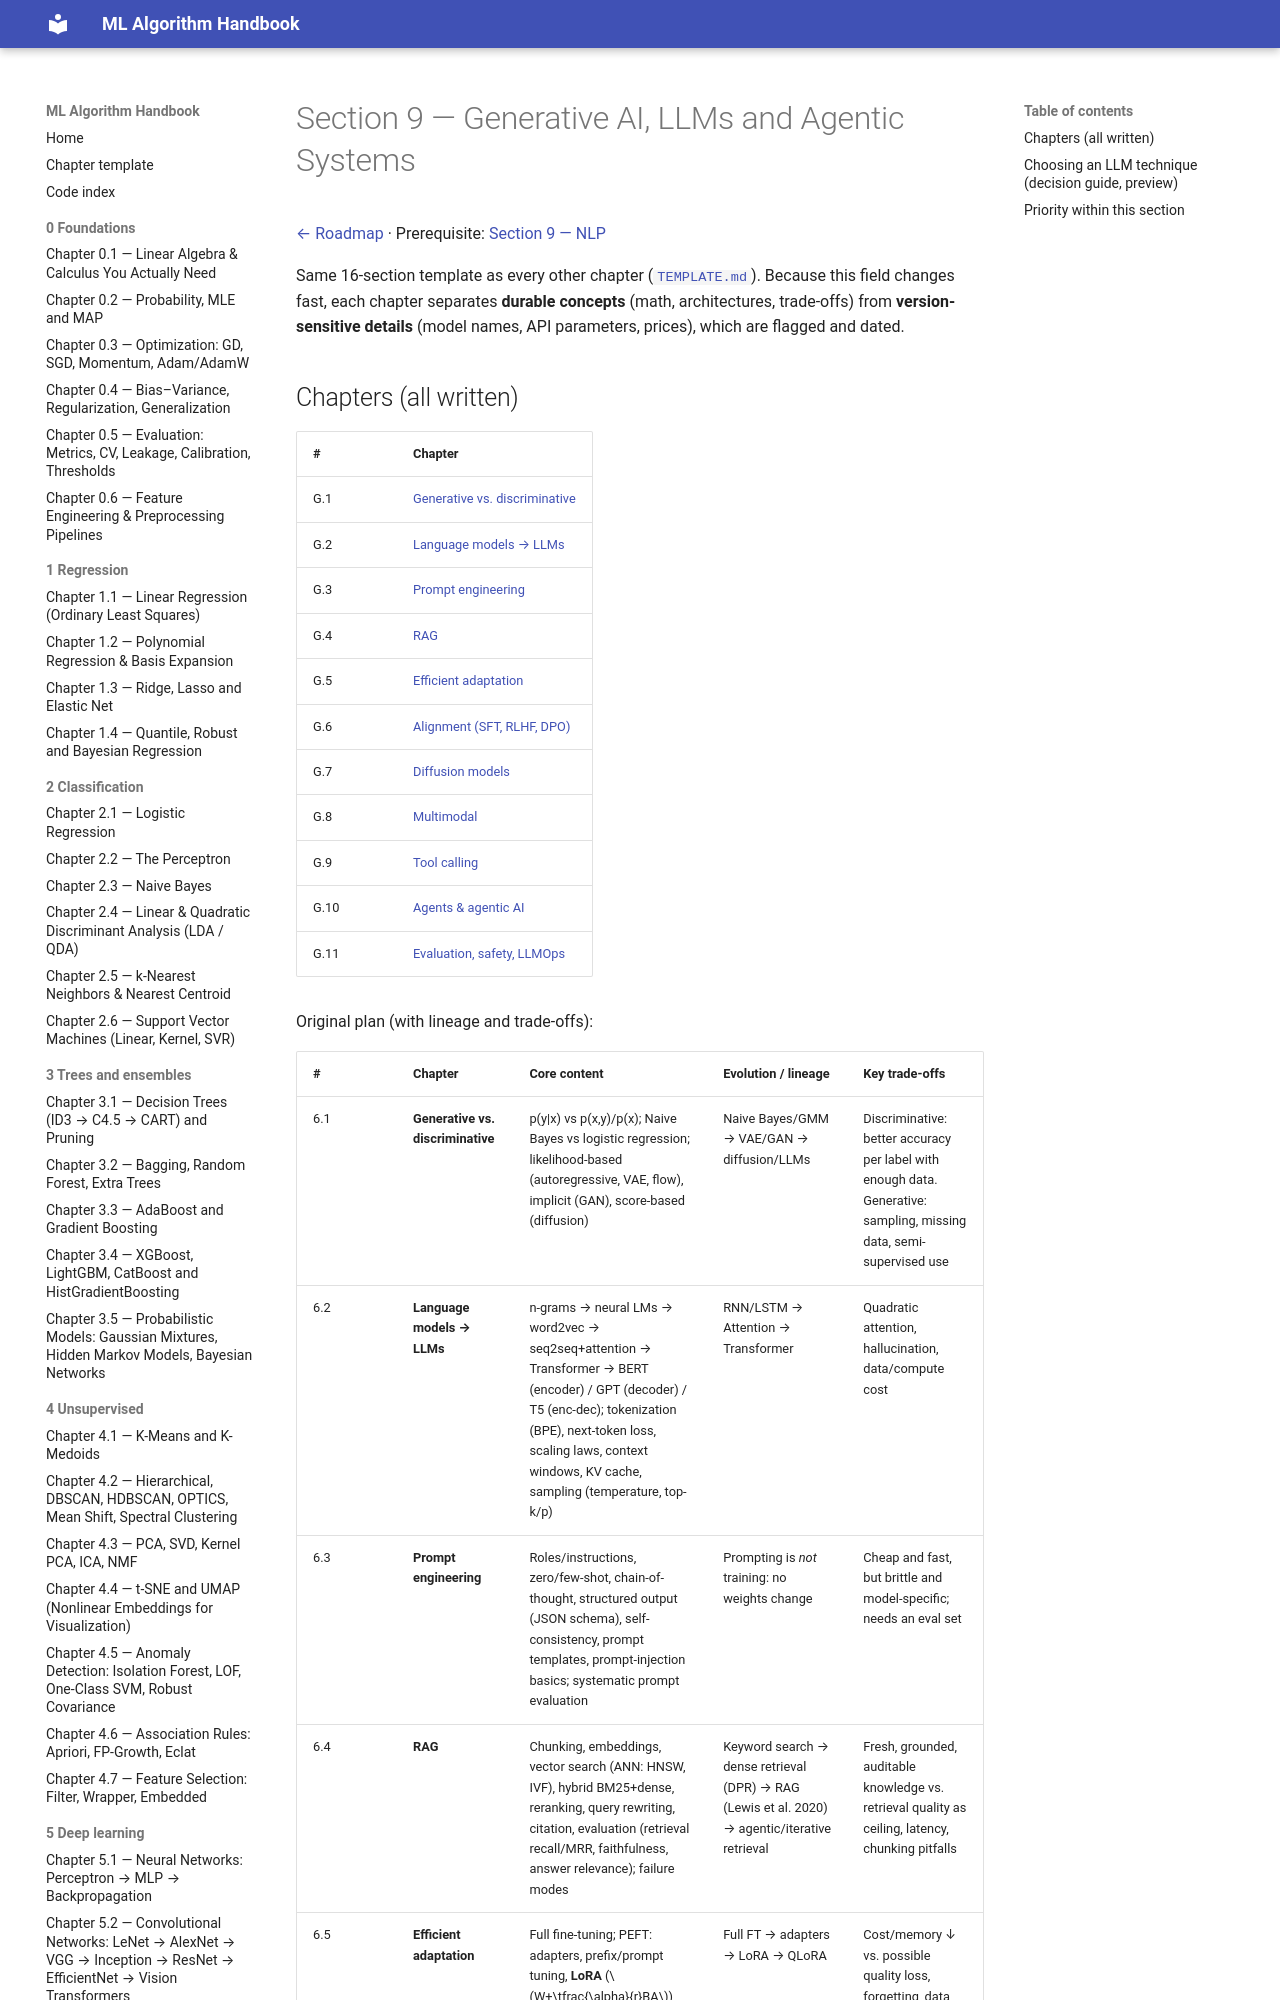

repository: Fuzzy-programmer/ml-algorithm-handbook · page: 10-genai-and-llms/index.html · generator: mkdocs

# Section 9 — Generative AI, LLMs and Agentic Systems

[← Roadmap](../README.md) · Prerequisite: [Section 9 — NLP](../09-nlp/README.md)

Same 16-section template as every other chapter ([`TEMPLATE.md`](../TEMPLATE.md)). Because this field changes fast, each chapter separates **durable concepts** (math, architectures, trade-offs) from **version-sensitive details** (model names, API parameters, prices), which are flagged and dated.
